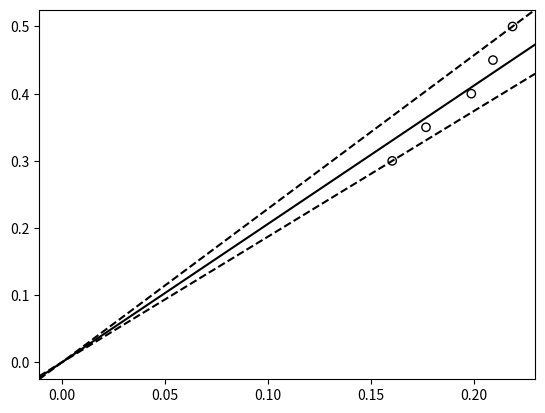

Generate this figure with matplotlib:
import matplotlib.pyplot as plt

x = [0.1604, 0.1768, 0.1988, 0.2093, 0.2188]
y = [0.3, 0.35, 0.4, 0.45, 0.5]

zero = (0, 0)

slopes = [y[i]/x[i] for i in range(5)]

plt.scatter(x, y, color="none", edgecolor="black")
plt.axline(zero, slope=min(slopes), linestyle="--", color="black")
plt.axline(zero, slope=max(slopes), linestyle="--", color="black")
plt.axline(zero, slope=sum(slopes)/len(slopes), color="black")

plt.show()
